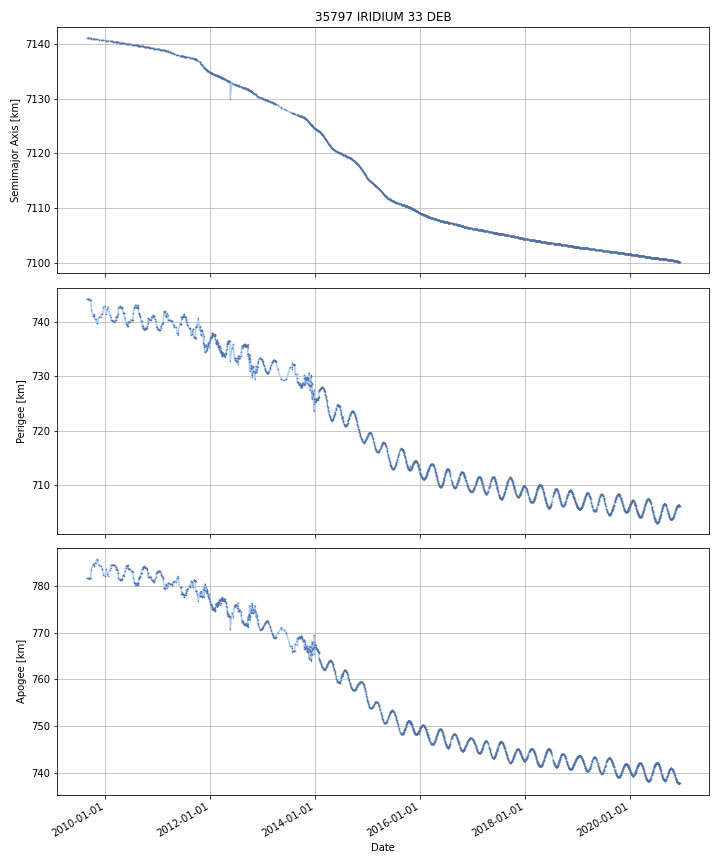

Data behind this chart, as committed beside it:
DATE, SEMIMAJOR_AXIS, PERIAPSIS, APOAPSIS, DOT_SEMIMAJOR_AXIS, DOT_PERIAPSIS, DOT_APOAPSIS
2009-08-27, 7141, 744.3, 781.6, , , 
2009-08-28, 7141, 744.3, 781.6, -0.002445, -0.005598, 0.0007074
2009-08-29, 7141, 744.3, 781.6, -0.002445, -0.005598, 0.0007074
2009-08-30, 7141, 744.3, 781.6, -0.002445, -0.005598, 0.0007074
2009-08-31, 7141, 744.3, 781.6, -0.002445, -0.005598, 0.0007074
2009-09-01, 7141, 744.3, 781.6, -0.002445, -0.005598, 0.0007074
2009-09-02, 7141, 744.3, 781.6, -0.002835, -0.003154, -0.002516
2009-09-03, 7141, 744.3, 781.6, -0.00288, -0.002873, -0.002888
2009-09-04, 7141, 744.3, 781.6, -0.00288, -0.002873, -0.002888
2009-09-05, 7141, 744.3, 781.6, -0.00288, -0.002873, -0.002888
2009-09-06, 7141, 744.3, 781.6, -0.002719, 0.002337, -0.007775
2009-09-07, 7141, 744.3, 781.6, -0.002693, 0.003168, -0.008554
2009-09-08, 7141, 744.3, 781.5, -0.002693, 0.003168, -0.008554
2009-09-09, 7141, 744.3, 781.5, -0.002693, 0.003168, -0.008554
2009-09-10, 7141, 744.3, 781.5, -0.002693, 0.003168, -0.008554
2009-09-11, 7141, 744.3, 781.5, -0.002693, 0.003168, -0.008554
2009-09-12, 7141, 744.3, 781.5, -0.002693, 0.003168, -0.008554
2009-09-13, 7141, 744.3, 781.5, -0.002693, 0.003168, -0.008554
2009-09-14, 7141, 744.2, 781.6, -0.0034, -0.1231, 0.1163
2009-09-15, 7141, 744.2, 781.6, -0.003168, -0.01719, 0.01086
2009-09-16, 7141, 744.2, 781.6, -0.003133, -0.003006, -0.003261
2009-09-17, 7141, 744.2, 781.6, -0.003133, -0.003006, -0.003261
2009-09-18, 7141, 744.2, 781.6, -0.003133, -0.003006, -0.003261
2009-09-19, 7141, 744.2, 781.6, -0.003133, -0.003006, -0.003261
2009-09-20, 7141, 744.2, 781.6, -0.003133, -0.003006, -0.003261
2009-09-21, 7141, 744.2, 781.6, -0.002868, -0.00285, -0.002887
2009-09-22, 7141, 744.1, 781.7, -0.00287, -0.1095, 0.1037
2009-09-23, 7141, 743.8, 782, -0.002916, -0.2847, 0.2789
2009-09-24, 7141, 743.5, 782.3, -0.002916, -0.2847, 0.2789
2009-09-25, 7141, 743.2, 782.6, -0.002916, -0.2847, 0.2789
2009-09-26, 7141, 742.9, 782.8, -0.002916, -0.2847, 0.2789
2009-09-27, 7141, 742.6, 783.1, -0.002916, -0.2847, 0.2789
2009-09-28, 7141, 742.4, 783.4, -0.002916, -0.2847, 0.2789
2009-09-29, 7141, 742.2, 783.5, -0.003627, -0.1301, 0.1229
2009-09-30, 7141, 742.1, 783.6, -0.003642, -0.1269, 0.1196
2009-10-01, 7141, 742, 783.8, -0.003642, -0.1269, 0.1196
2009-10-02, 7141, 741.8, 783.9, -0.003642, -0.1269, 0.1196
2009-10-03, 7141, 741.7, 784, -0.003642, -0.1269, 0.1196
2009-10-04, 7141, 741.6, 784.1, -0.003642, -0.1269, 0.1196
2009-10-05, 7141, 741.5, 784.2, -0.003642, -0.1269, 0.1196
2009-10-06, 7141, 741.3, 784.3, -0.003642, -0.1269, 0.1196
2009-10-07, 7141, 741.2, 784.5, -0.003642, -0.1269, 0.1196
2009-10-08, 7141, 741.1, 784.6, -0.003642, -0.1269, 0.1196
2009-10-09, 7141, 741.1, 784.6, -0.003323, -0.007578, 0.0009315
2009-10-10, 7141, 741.1, 784.6, -0.003311, -0.003121, -0.003501
2009-10-11, 7141, 741.1, 784.6, -0.003311, -0.003121, -0.003501
2009-10-12, 7141, 741.1, 784.6, -0.003311, -0.003121, -0.003501
2009-10-13, 7141, 741.3, 784.3, -0.0044, 0.27, -0.2788
2009-10-14, 7141, 741.4, 784.3, -0.003662, 0.0241, -0.03143
2009-10-15, 7141, 741.4, 784.2, -0.003662, 0.0241, -0.03143
2009-10-16, 7141, 741.4, 784.2, -0.003662, 0.0241, -0.03143
2009-10-17, 7141, 741.4, 784.2, -0.003662, 0.0241, -0.03143
2009-10-18, 7141, 741.1, 784.5, -0.002539, -0.2884, 0.2833
2009-10-19, 7141, 741, 784.6, -0.003161, -0.1071, 0.1008
2009-10-20, 7141, 740.9, 784.7, -0.003161, -0.1071, 0.1008
2009-10-21, 7141, 740.8, 784.8, -0.003161, -0.1071, 0.1008
2009-10-22, 7141, 740.7, 784.9, -0.003161, -0.1071, 0.1008
2009-10-23, 7141, 740.7, 784.9, -0.003491, -0.05573, 0.04875
2009-10-24, 7141, 740.7, 784.9, -0.003824, -0.003812, -0.003836
2009-10-25, 7141, 740.7, 784.9, -0.003824, -0.003812, -0.003836
... 4,063 more rows
